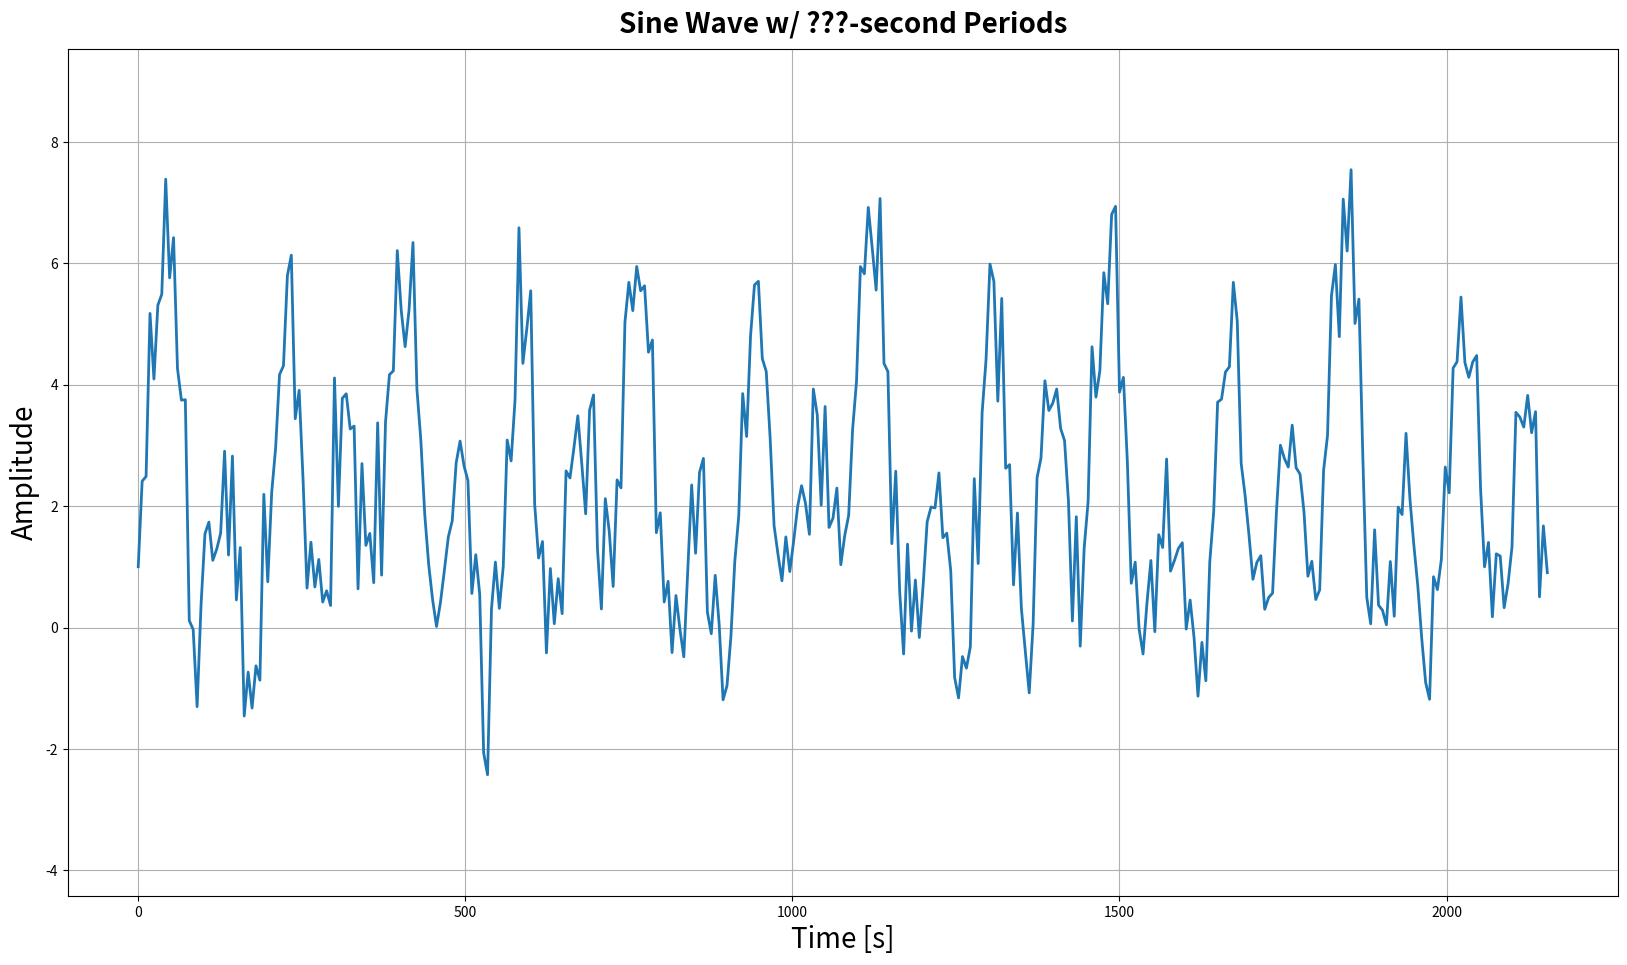

Reproduce this figure in Python. (Note: this script raises an exception after producing the figure.)
# -*- coding: utf-8 -*-
"""
Created on Tue Oct 25 07:13:58 2016

@author: Brendan
"""
##########################################
### Check 180-second Sine Wave Results ###
##########################################

import scipy.signal
import numpy as np
import matplotlib.pyplot as plt
#from gatspy.periodic import LombScargleFast
#from gatspy.periodic import LombScargle
from scipy import fftpack


### Specify properties for sine wave
period = 180 # seconds
frequency = 1.0 / period # Hertz
omega = 2. * np.pi * frequency # radians per second
phi = 0.5 * np.pi # radians

### Create time steps at which to evaluate sine wave
t_interp = [(6*k) for k in range(0,360)]
t_interp = np.array(t_interp)
t_interp = t_interp.astype(float)

l = len(t_interp)

### Generate errors to add to sine wave
errors = scipy.stats.norm.rvs(loc=0, scale=.1, size=360)

ran = np.random.random((l))
ran2 = np.random.random((l))
ran3 = np.random.random((l))
ran4 = np.random.random((l))


y3 = 1.*np.sin((t_interp*omega/2.)+(np.pi/2.))+2.*ran
y5 = 1.5*np.sin((t_interp*omega))+1.5*ran2
y6 = 2.*np.sin((t_interp*omega*2.)-(np.pi/2.))+1.*ran3


y = y3+y5+y6


### Generate sine wave WITHOUT errors
signal_base = np.sin(omega * t_interp)
signalA = np.sin(omega * t_interp + phi)
signalB = np.sin(omega*2 * t_interp + phi)
signal1 = signalA + signalB

### Generate sine wave WITH errors
signalA_e = np.sin(omega * t_interp + phi) + errors
signalB_e = np.sin(omega*2 * t_interp + phi) + errors
signal2 = signalA_e + signalB_e

#plt.plot(t_interp, signal1)

#np.savetxt('C:/Users/<user>/Desktop/PHYS 326/sin_pure.txt', signal1)
#np.savetxt('C:/Users/<user>/Desktop/PHYS 326/sin_noise.txt', signal2)
           
### FFT
sig = y

time_step = 6
sample_freq = fftpack.fftfreq(sig.size, d=time_step)
sig_fft = fftpack.fft(sig)
pidxs = np.where(sample_freq > 0)
freqss = sample_freq[pidxs]
powers = np.abs(sig_fft)[pidxs]
norm = len(t_interp)
powers *= 2 / (norm * sig.std() ** 2)  # to normalize the power
p = fftpack.fft(sig)

#np.savetxt('C:/Users/<user>/Desktop/PHYS 326/sin_pure.txt', signal1)
#np.savetxt('C:/Users/<user>/Desktop/PHYS 326/sin_noise.txt', signal2)
#np.savetxt('C:/Users/<user>/Desktop/PHYS 326/frequencies.txt', sample_freq)

"""
### Gatspy, using the same frequencies as FFT
fmin = freqss[0]
fmax = freqss[len(freqss)-1]
N = len(freqss)
df = (fmax - fmin) / (N-1)
model4 = LombScargle().fit(t_interp, sig)
power4 = model4.score_frequency_grid(fmin,df,N)
model5 = LombScargleFast().fit(t_interp, sig)
power5 = model5.score_frequency_grid(fmin,df,N)
freqs2 = fmin + df * np.arange(N)

#np.savetxt('C:/Users/<user>/Desktop/PHYS 326/FFT_powers_errors.txt', powers)
#np.savetxt('C:/Users/<user>/Desktop/PHYS 326/LS_powers_errors.txt', power5)
#np.savetxt('C:/Users/<user>/Desktop/PHYS 326/freqs.txt', freqs2)
"""

### PLot   
fig = plt.figure(figsize=(20,11))
#plt.xlim(100,500)
#plt.xlim(10**-3, 10**-1.5)
#plt.ylim(0,1)
#plt.plot(1.0/freqss, powers/2, label='FFT')  # we divided the FFT power by 2 (seemed to normalize pretty close to gatspy)
#plt.plot(t_interp, sig, label='signal')  # we divided the FFT power by 2 (seemed to normalize pretty close to gatspy)
plt.plot(t_interp, y, linewidth=2.0, label='signal')  # we divided the FFT power by 2 (seemed to normalize pretty close to gatspy)
#plt.plot(1.0/freqs2, power4, 'ko', label='Gatspy')
#plt.plot(1.0/freqs2, power5, label='Gatspy Fast')
plt.grid()
#plt.title('Sine Wave w/ %i-second Period' % period, fontsize=20, fontweight='bold', y = 1.01)
plt.title('Sine Wave w/ ???-second Periods', fontsize=20, fontweight='bold', y = 1.01)
plt.ylabel('Amplitude', fontsize=20)
plt.xlabel('Time [s]', fontsize=20)
ran = np.abs(np.max(y)-np.min(y))
plt.ylim(np.min(y)-(0.2*ran), np.max(y)+(0.2*ran))
##plt.legend(loc='upper left', prop={'size':17})
plt.show()  
plt.savefig('C:/Users/<user>/Desktop/sine_random.jpeg')
 
### PLot   
fig = plt.figure(figsize=(20,11))
#plt.xlim(100,500)
#plt.xlim(10**-3, 10**-1.5)
#plt.ylim(0,1)
#plt.plot(1.0/freqss, powers/2, label='FFT')  # we divided the FFT power by 2 (seemed to normalize pretty close to gatspy)
#plt.plot(freqss[4:7], powers[4:7]/2., 'r', label='FFT')  # we divided the FFT power by 2 (seemed to normalize pretty close to gatspy)
#plt.plot(freqss[10:13], powers[10:13]/2., 'g', label='FFT')  # we divided the FFT power by 2 (seemed to normalize pretty close to gatspy)
plt.plot(freqss, powers/2., linewidth=2.0, label='FFT')  # we divided the FFT power by 2 (seemed to normalize pretty close to gatspy)
#plt.plot(1.0/freqs2, power4, 'ko', label='Gatspy')
#plt.plot(1.0/freqs2, power5, label='Gatspy Fast')
plt.grid()
plt.title('Fast Fourier Transform of Sine Wave w/ ???-second Periods', fontsize=20, fontweight='bold', y =1.01)
plt.ylabel('Power', fontsize=20, labelpad = 10)
plt.xlabel('Frequency [Hz]', fontsize=20)
plt.xlim(0,0.014)
plt.ylim(0,0.3)
plt.vlines(1./90.,0,1.5, linestyles='dashed', linewidth=1.5)
plt.text(0.0113, 0.24, '0.0111 Hz = 90 s',fontsize=20)
plt.vlines(1./180.,0,1.5, linestyles='dashed', linewidth=1.5)
plt.text(0.006, 0.17, '0.00556 Hz = 180 s',fontsize=20)
plt.vlines(1./360.,0,1.5, linestyles='dashed', linewidth=1.5)
plt.text(0.0001, 0.12, '0.00278 Hz = 360 s',fontsize=20)

#plt.text(0.0058,1.05,'0.00556 Hz = 180 s',fontsize=20)
#plt.legend(loc='upper left', prop={'size':17})
plt.show()   
plt.savefig('C:/Users/<user>/Desktop/sine_fft_random.jpeg')

  